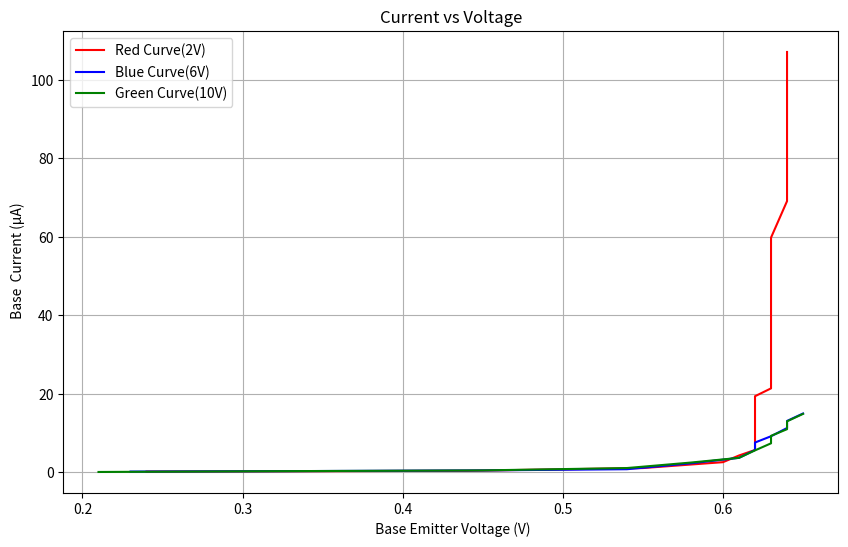

Here is the Python script that generated this plot:
import numpy as np
import matplotlib.pyplot as plt

# Input data for the three curves (12 points each)
voltage_red = np.array([0.24, 0.34, 0.44, 0.55, 0.60, 0.61, 0.62, 0.62, 0.62, 0.62, 0.62, 0.62,0.62,0.62,0.63,0.63,0.63,0.63,0.63,0.63,0.63,0.63,0.63,0.64,0.64,0.64,0.64,0.64])
current_red = np.array([0.2, 0.3, 0.4, 1.1, 2.6, 4.3, 5.7, 7.7, 9.6, 11.6, 13.8, 15.7,17.7,19.4,21.4,25.3,26.8,28.6,29.0,31.3,41.0,50.6,59.8,69.1,78.5,88.1,97.8,107.1])

voltage_blue = np.array([0.23, 0.32, 0.45, 0.54, 0.58, 0.61, 0.62, 0.62, 0.63, 0.64, 0.64, 0.65])
current_blue = np.array([0.2, 0.3, 0.5, 0.8, 2.3, 3.7, 5.7, 7.6, 9.2, 11.3, 13.1, 15.0])

voltage_green = np.array([0.21, 0.32, 0.45, 0.54, 0.58, 0.61, 0.62, 0.63, 0.63, 0.64, 0.64, 0.65])
current_green = np.array([0.1, 0.3, 0.5, 1.1, 2.5, 3.7, 5.6, 7.4, 9.3, 11.0, 13.0, 14.9])

# Create the plot
plt.figure(figsize=(10, 6))
plt.plot(voltage_red, current_red, color='red', label='Red Curve(2V)')
plt.plot(voltage_blue, current_blue, color='blue', label='Blue Curve(6V)')
plt.plot(voltage_green, current_green, color='green', label='Green Curve(10V)')

# Add labels and title
plt.xlabel(' Base Emitter Voltage (V)')
plt.ylabel(' Base  Current (μA)')
plt.title('Current vs Voltage')
plt.legend()

# Display the plot
plt.grid(True)
plt.show()
